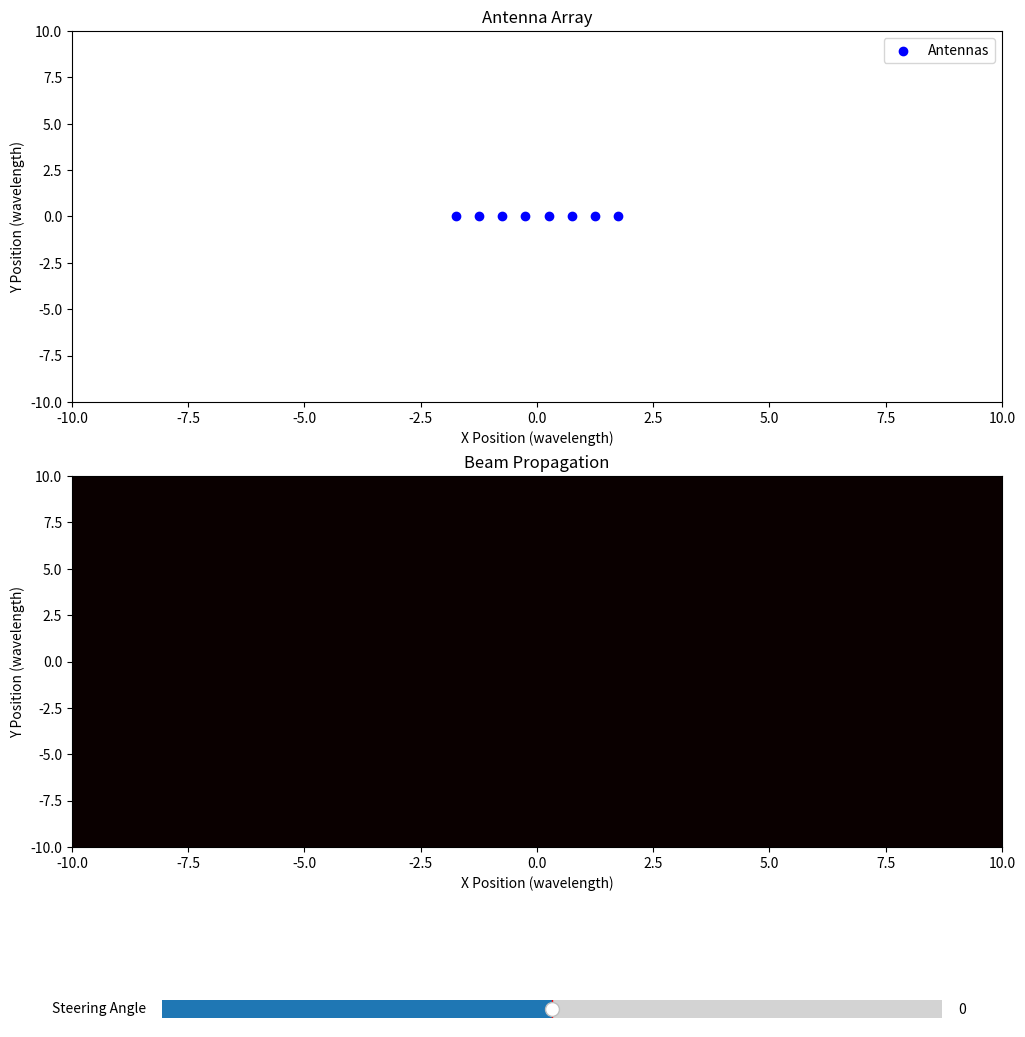

Source code (Python):
import numpy as np
import matplotlib.pyplot as plt
from matplotlib.widgets import Slider

# Global variables
positions = []  # List to hold antenna positions (x, y)
wavelength = 1.0  # Normalized wavelength
angles = np.linspace(-np.pi / 2, np.pi / 2, 360)  # Beam angles (in radians)

def add_antenna(x, y):
    """Add an antenna at position (x, y)."""
    global positions
    positions.append([x, y])
    update_plot()
def calculate_signal_propagation(theta_steer, grid_size=300):
    """Calculate signal propagation over a grid in the x, y plane."""
    global positions
    if not positions:
        print("No antennas to calculate signal propagation!")
        return np.zeros((grid_size, grid_size))

    # Extend the grid for a larger simulation area
    x_vals = np.linspace(-50, 50, grid_size)
    y_vals = np.linspace(-50, 50, grid_size)
    x_grid, y_grid = np.meshgrid(x_vals, y_vals)

    positions_array = np.array(positions)
    x, y = positions_array.T
    k = 2 * np.pi / wavelength  # Wave number

    # Initialize field intensity
    field = np.zeros_like(x_grid, dtype=np.complex128)
    for antenna_x, antenna_y in positions:
        distances = np.sqrt((x_grid - antenna_x)**2 + (y_grid - antenna_y)**2)
        # Apply phase shift with steering angle
        phase_shifts = -k * (antenna_x * np.sin(np.radians(theta_steer)) +
                             antenna_y * np.cos(np.radians(theta_steer)))
        # Reduce attenuation for visibility by modifying distance scaling
        field += np.exp(1j * (k * distances + phase_shifts)) / (distances**0.5 + 1e-6)

    intensity = np.abs(field)**2
    return intensity / np.max(intensity)  # Normalize

def update_beam(theta_steer):
    """Update the beam propagation pattern based on the steering angle."""
    global beam_propagation, positions
    if not positions:
        print("No antennas to calculate beam pattern!")
        beam_propagation.set_data(np.zeros_like(beam_propagation.get_array()))
        fig.canvas.draw_idle()
        return

    intensity = calculate_signal_propagation(theta_steer)
    # Update the extent for a larger grid
    beam_propagation.set_extent([-50, 50, -50, 50])
    beam_propagation.set_data(intensity)
    beam_propagation.set_clim(0, 1)  # Normalize color limits
    fig.canvas.draw_idle()

def update_beam(theta_steer):
    """Update the beam propagation pattern based on the steering angle."""
    global beam_propagation, positions
    if not positions:
        print("No antennas to calculate beam pattern!")
        beam_propagation.set_data(np.zeros_like(beam_propagation.get_array()))
        fig.canvas.draw_idle()
        return

    intensity = calculate_signal_propagation(theta_steer)
    beam_propagation.set_data(intensity)
    beam_propagation.set_extent([-15, 15, -15, 15])  # Adjust grid extent
    beam_propagation.set_clim(0, 1)  # Normalize color limits
    fig.canvas.draw_idle()

def update_beam(theta_steer):
    """Update the beam propagation pattern based on the steering angle."""
    global beam_propagation, positions
    if not positions:
        print("No antennas to calculate beam pattern!")
        beam_propagation.set_data(np.zeros_like(beam_propagation.get_array()))
        fig.canvas.draw_idle()
        return

    intensity = calculate_signal_propagation(theta_steer)
    beam_propagation.set_data(intensity)
    beam_propagation.set_clim(0, 1)  # Normalize color limits
    fig.canvas.draw_idle()

def update_plot():
    """Update the antenna plot."""
    global scatter, positions
    ax[0].cla()  # Clear the previous plot
    ax[0].set_xlim(-10, 10)
    ax[0].set_ylim(-10, 10)
    ax[0].set_title("Antenna Array")
    ax[0].set_xlabel("X Position (wavelength)")
    ax[0].set_ylabel("Y Position (wavelength)")
    if positions:
        positions_array = np.array(positions)
        ax[0].scatter(positions_array[:, 0], positions_array[:, 1], color="blue", label="Antennas")
        ax[0].legend()
    fig.canvas.draw_idle()

# Initial setup
fig, ax = plt.subplots(2, 1, figsize=(12, 12))  # Increased figure size

fig.subplots_adjust(bottom=0.2)

# Top plot: Antenna positions
ax[0].set_xlim(-10, 10)
ax[0].set_ylim(-10, 10)
ax[0].set_title("Antenna Array")
ax[0].set_xlabel("X Position (wavelength)")
ax[0].set_ylabel("Y Position (wavelength)")

# Bottom plot: Beam propagation heatmap
beam_propagation = ax[1].imshow(
    np.zeros((200, 200)),
    extent=(-10, 10, -10, 10),
    origin="lower",
    aspect="auto",  # Make heatmap larger vertically
    cmap="hot",
)
ax[1].set_title("Beam Propagation")
ax[1].set_xlabel("X Position (wavelength)")
ax[1].set_ylabel("Y Position (wavelength)")

# Add a slider for steering angle
ax_slider = plt.axes([0.2, 0.05, 0.65, 0.03])
slider = Slider(ax_slider, "Steering Angle", -90, 90, valinit=0)

slider.on_changed(lambda val: update_beam(-val))

# Add antennas
optimal_spacing = wavelength / 2  # Half-wavelength is the optimal spacing
num_antennas = 8  # Number of antennas
for i in range(num_antennas):
    x_position = i * optimal_spacing - (num_antennas - 1) * optimal_spacing / 2  # Centered array
    add_antenna(x_position, 0)  # All antennas placed along the x-axis

plt.show()
